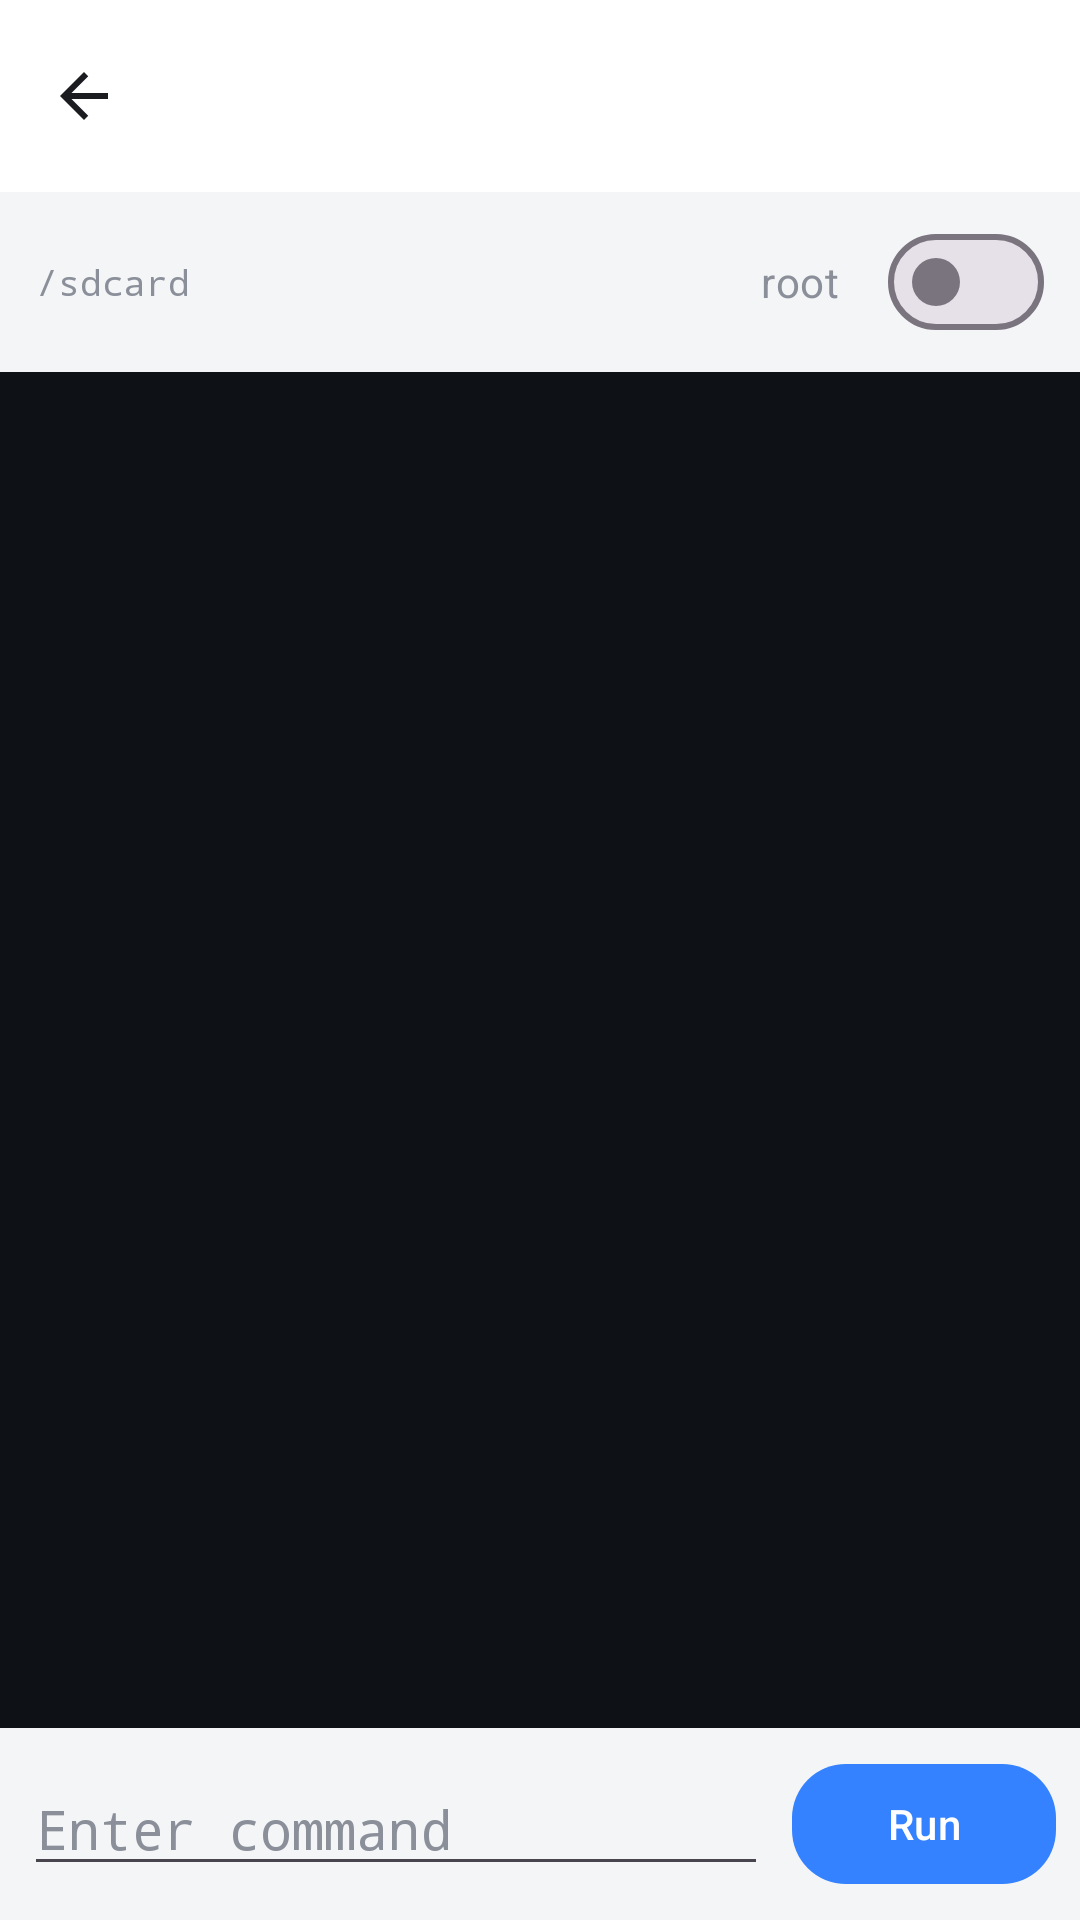

Reconstruct the res/layout file that produces this screen, plus the resources it refers to.
<!-- AndroidManifest.xml: application theme Theme.HyperFiles -->
<!-- res/layout/activity_terminal.xml -->
<?xml version="1.0" encoding="utf-8"?>
<LinearLayout xmlns:android="http://schemas.android.com/apk/res/android"
    xmlns:app="http://schemas.android.com/apk/res-auto"
    android:layout_width="match_parent"
    android:layout_height="match_parent"
    android:orientation="vertical"
    android:background="?android:attr/colorBackground">

    <com.google.android.material.appbar.MaterialToolbar
        android:id="@+id/toolbar"
        android:layout_width="match_parent"
        android:layout_height="?attr/actionBarSize"
        android:background="?attr/colorSurface"
        app:navigationIcon="@drawable/ic_back"
        app:navigationIconTint="@color/text_primary"
        app:titleTextColor="@color/text_primary"
        app:titleTextAppearance="@style/ToolbarTitle" />

    <LinearLayout
        android:layout_width="match_parent"
        android:layout_height="wrap_content"
        android:orientation="horizontal"
        android:gravity="center_vertical"
        android:paddingHorizontal="12dp"
        android:paddingVertical="6dp">

        <TextView
            android:id="@+id/cwd"
            android:layout_width="0dp"
            android:layout_height="wrap_content"
            android:layout_weight="1"
            android:maxLines="1"
            android:ellipsize="start"
            android:text="/sdcard"
            android:textColor="@color/text_secondary"
            android:fontFamily="monospace"
            android:textSize="12sp" />

        <com.google.android.material.materialswitch.MaterialSwitch
            android:id="@+id/switchRoot"
            android:layout_width="wrap_content"
            android:layout_height="wrap_content"
            android:text="root"
            android:textColor="@color/text_secondary" />
    </LinearLayout>

    <ScrollView
        android:id="@+id/outputScroll"
        android:layout_width="match_parent"
        android:layout_height="0dp"
        android:layout_weight="1"
        android:background="@color/hex_bg"
        android:padding="10dp">

        <TextView
            android:id="@+id/output"
            android:layout_width="match_parent"
            android:layout_height="wrap_content"
            android:fontFamily="monospace"
            android:textColor="@color/hex_text"
            android:textSize="12sp"
            android:textIsSelectable="true" />
    </ScrollView>

    <LinearLayout
        android:layout_width="match_parent"
        android:layout_height="wrap_content"
        android:orientation="horizontal"
        android:gravity="center_vertical"
        android:padding="8dp">

        <EditText
            android:id="@+id/input"
            android:layout_width="0dp"
            android:layout_height="wrap_content"
            android:layout_weight="1"
            android:hint="Enter command"
            android:inputType="textNoSuggestions"
            android:imeOptions="actionSend"
            android:fontFamily="monospace"
            android:textColor="@color/text_primary"
            android:textColorHint="@color/text_secondary" />

        <com.google.android.material.button.MaterialButton
            android:id="@+id/btnRun"
            android:layout_width="wrap_content"
            android:layout_height="wrap_content"
            android:layout_marginStart="8dp"
            android:text="Run"
            app:cornerRadius="18dp" />
    </LinearLayout>
</LinearLayout>
<!-- resources referenced by this layout -->
<resources>
  <color name="hex_bg">#FF0E1116</color>
  <color name="hex_text">#FFB6F0C0</color>
  <color name="text_primary">#FF1A1C1F</color>
  <color name="text_secondary">#FF8A8F99</color>
  <!-- drawable ic_back (drawable) -->
  <vector xmlns:android="http://schemas.android.com/apk/res/android" android:width="24dp" android:height="24dp" android:viewportWidth="24" android:viewportHeight="24">
  <path android:fillColor="#000000" android:pathData="M20,11H7.83l5.59,-5.59L12,4l-8,8 8,8 1.41,-1.41L7.83,13H20v-2z"/>
  </vector>
  <style name="ToolbarTitle" parent="TextAppearance.Material3.TitleLarge">
          <item name="android:textColor">@color/text_primary</item>
          <item name="android:textSize">18sp</item>
      </style>
  <style name="Theme.HyperFiles" parent="Theme.Material3.DayNight.NoActionBar">
          <item name="colorPrimary">@color/hyper_blue</item>
          <item name="colorOnPrimary">@color/white</item>
          <item name="colorSecondary">@color/hyper_blue</item>
          <item name="android:windowBackground">@color/window_bg</item>
          <item name="android:colorBackground">@color/window_bg</item>
          <item name="colorSurface">@color/surface</item>
          <item name="android:statusBarColor">@color/window_bg</item>
          <item name="android:navigationBarColor">@color/window_bg</item>
          <item name="android:windowAnimationStyle">@style/WindowAnim</item>
          
          <item name="android:windowOptOutEdgeToEdgeEnforcement">true</item>
          <item name="shapeAppearanceSmallComponent">@style/ShapeAppearance.HyperFiles.Small</item>
          <item name="shapeAppearanceMediumComponent">@style/ShapeAppearance.HyperFiles.Medium</item>
          <item name="shapeAppearanceLargeComponent">@style/ShapeAppearance.HyperFiles.Large</item>
      </style>
  <color name="hyper_blue">#FF3482FF</color>
  <color name="white">#FFFFFFFF</color>
  <color name="window_bg">#FFF4F5F7</color>
  <color name="surface">#FFFFFFFF</color>
  <style name="WindowAnim">
          <item name="android:activityOpenEnterAnimation">@anim/slide_in_right</item>
          <item name="android:activityOpenExitAnimation">@anim/slide_out_left</item>
          <item name="android:activityCloseEnterAnimation">@anim/slide_in_left</item>
          <item name="android:activityCloseExitAnimation">@anim/slide_out_right</item>
      </style>
  <style name="ShapeAppearance.HyperFiles.Small" parent="ShapeAppearance.Material3.SmallComponent">
          <item name="cornerFamily">rounded</item>
          <item name="cornerSize">12dp</item>
      </style>
  <style name="ShapeAppearance.HyperFiles.Medium" parent="ShapeAppearance.Material3.MediumComponent">
          <item name="cornerFamily">rounded</item>
          <item name="cornerSize">18dp</item>
      </style>
  <style name="ShapeAppearance.HyperFiles.Large" parent="ShapeAppearance.Material3.LargeComponent">
          <item name="cornerFamily">rounded</item>
          <item name="cornerSize">28dp</item>
      </style>
</resources>
